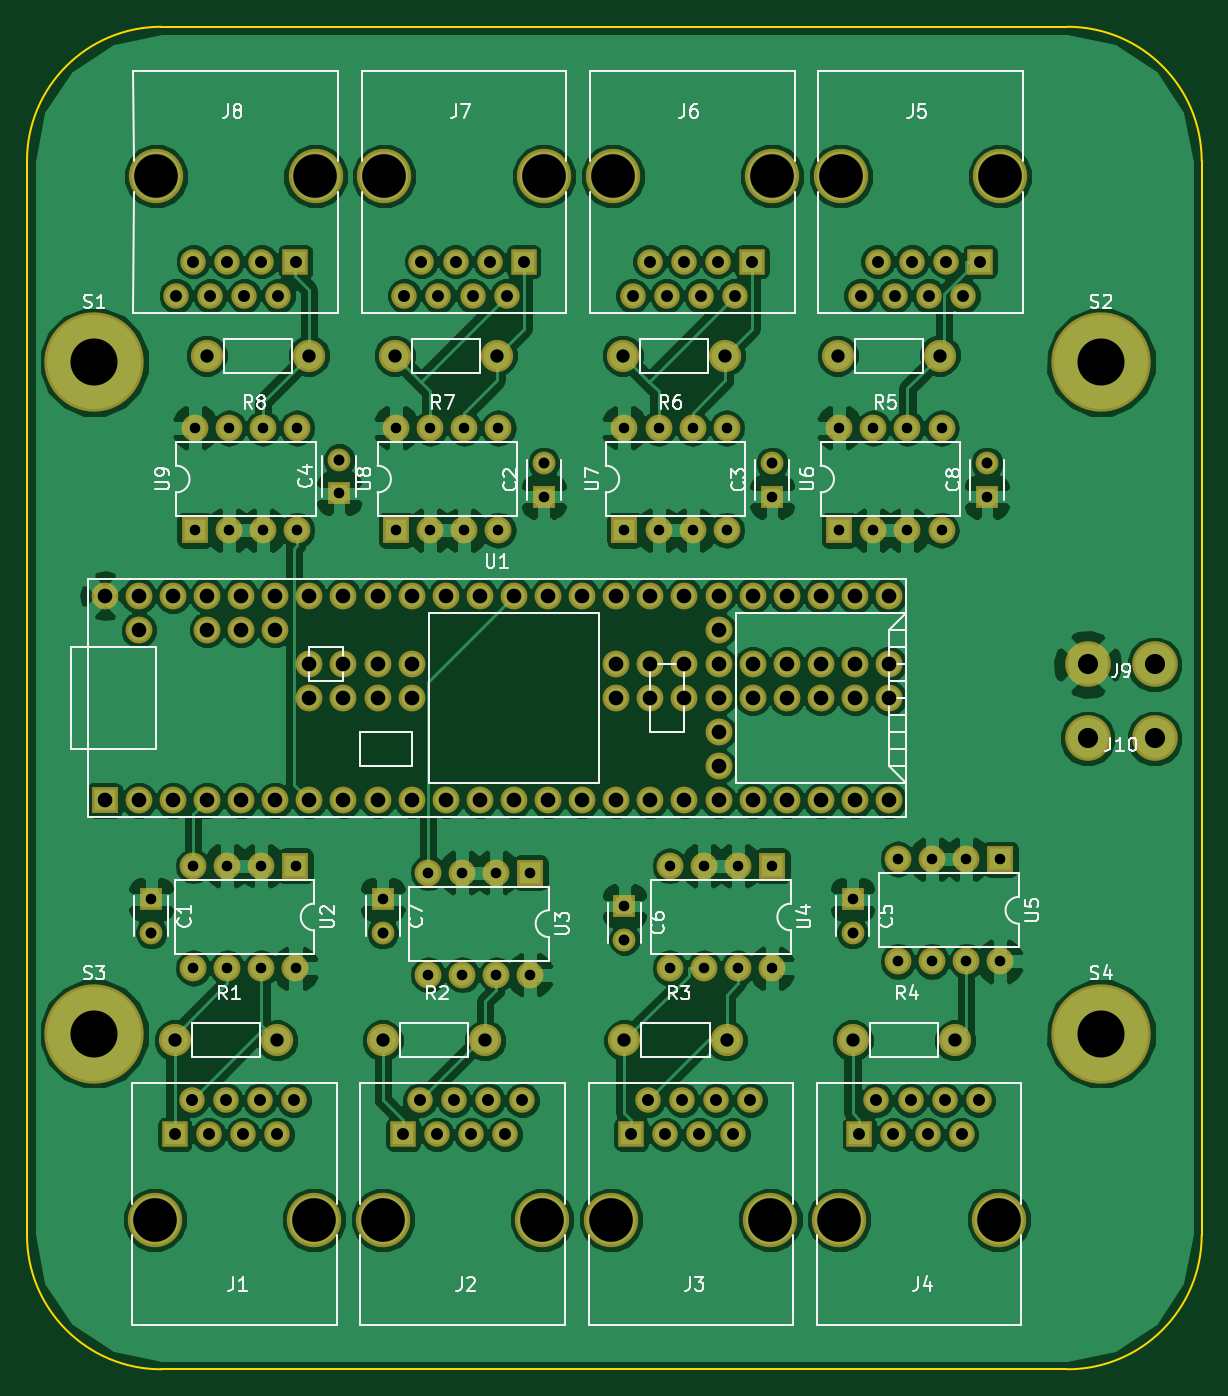
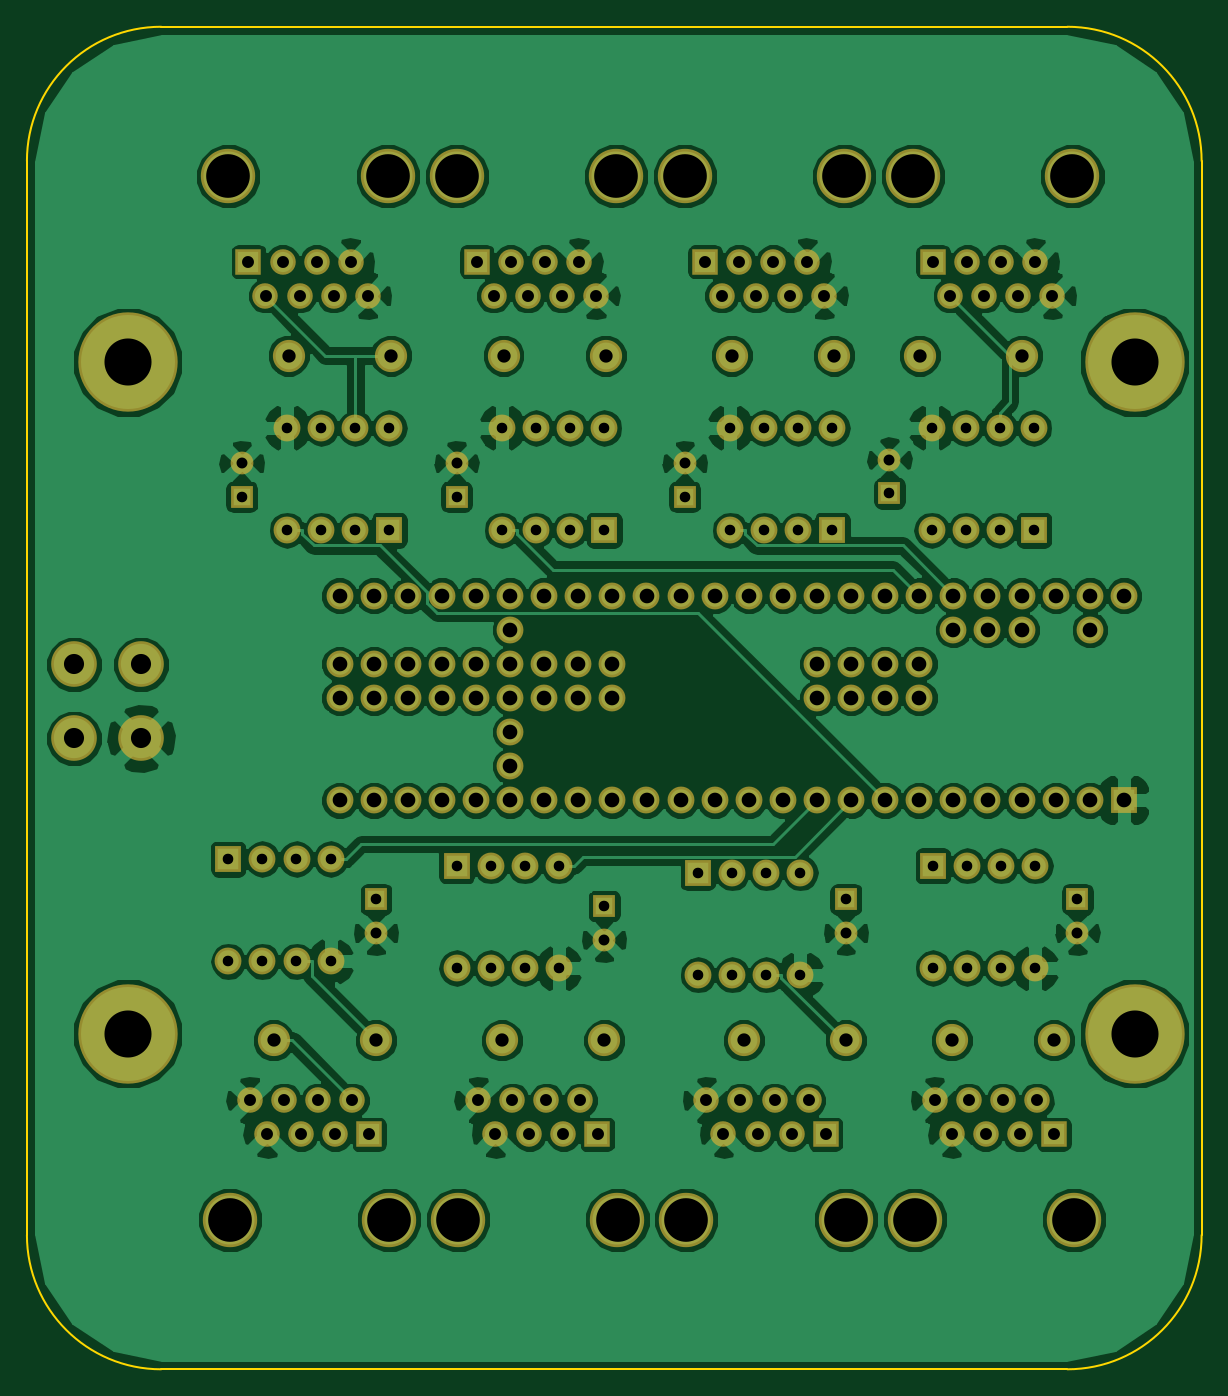
Circuit board: 8 layer files. Board 87.5 x 100.0 mm.
- bottom_copper: bixi-B.Cu.gbl (196822 bytes)
- bottom_mask: bixi-B.Mask.gbs (7576 bytes)
- outline: bixi-Edge.Cuts.gm1 (798 bytes)
- top_copper: bixi-F.Cu.gtl (206355 bytes)
- top_mask: bixi-F.Mask.gts (7576 bytes)
- top_silk: bixi-F.SilkS.gto (35562 bytes)
- drill: bixi-NPTH.drl (297 bytes)
- drill: bixi.drl (4047 bytes)

=== bottom_copper: bixi-B.Cu.gbl (196822 bytes, source omitted) ===
=== bottom_mask: bixi-B.Mask.gbs (7576 bytes, source omitted) ===
=== outline: bixi-Edge.Cuts.gm1 ===
G04 #@! TF.FileFunction,Profile,NP*
%FSLAX46Y46*%
G04 Gerber Fmt 4.6, Leading zero omitted, Abs format (unit mm)*
G04 Created by KiCad (PCBNEW 4.0.6) date Fri Apr 21 07:23:42 2017*
%MOMM*%
%LPD*%
G01*
G04 APERTURE LIST*
%ADD10C,0.100000*%
%ADD11C,0.150000*%
G04 APERTURE END LIST*
D10*
D11*
X95000000Y-55000000D02*
X95000000Y-135000000D01*
X182500000Y-55000000D02*
X182500000Y-135000000D01*
X172500000Y-45000000D02*
X105000000Y-45000000D01*
X105000000Y-145000000D02*
X172500000Y-145000000D01*
X95000000Y-135000000D02*
G75*
G03X105000000Y-145000000I10000000J0D01*
G01*
X172500000Y-145000000D02*
G75*
G03X182500000Y-135000000I0J10000000D01*
G01*
X182500000Y-55000000D02*
G75*
G03X172500000Y-45000000I-10000000J0D01*
G01*
X105000000Y-45000000D02*
G75*
G03X95000000Y-55000000I0J-10000000D01*
G01*
M02*

=== top_copper: bixi-F.Cu.gtl (206355 bytes, source omitted) ===
=== top_mask: bixi-F.Mask.gts (7576 bytes, source omitted) ===
=== top_silk: bixi-F.SilkS.gto (35562 bytes, source omitted) ===
=== drill: bixi-NPTH.drl ===
M48
INCH,TZ
T1C0.128
%
G90
G05
T1
X4.1146Y-5.2697
X4.1189Y-2.2106
X4.5819Y-5.2697
X4.5862Y-2.2106
X4.7839Y-5.2697
X4.7882Y-2.2106
X5.2512Y-5.2697
X5.2555Y-2.2106
X5.4531Y-5.2697
X5.4575Y-2.2106
X5.9205Y-5.2697
X5.9248Y-2.2106
X6.1224Y-5.2697
X6.1268Y-2.2106
X6.5898Y-5.2697
X6.5941Y-2.2106
T0
M30

=== drill: bixi.drl ===
M48
INCH,TZ
T1C0.031
T2C0.032
T3C0.035
T4C0.039
T5C0.043
T6C0.059
T7C0.138
%
G90
G05
T1
X4.1043Y-4.3307
X4.2276Y-4.2323
X4.2276Y-4.5323
X4.2323Y-2.948
X4.2323Y-3.248
X4.3276Y-4.2323
X4.3276Y-4.5323
X4.3323Y-2.948
X4.3323Y-3.248
X4.4276Y-4.2323
X4.4276Y-4.5323
X4.4323Y-2.948
X4.4323Y-3.248
X4.5276Y-4.2323
X4.5276Y-4.5323
X4.5323Y-2.948
X4.5323Y-3.248
X4.6555Y-3.1398
X4.7835Y-4.3307
X4.8228Y-2.948
X4.8228Y-3.248
X4.9165Y-4.252
X4.9165Y-4.552
X4.9228Y-2.948
X4.9228Y-3.248
X5.0165Y-4.252
X5.0165Y-4.552
X5.0228Y-2.948
X5.0228Y-3.248
X5.1165Y-4.252
X5.1165Y-4.552
X5.1228Y-2.948
X5.1228Y-3.248
X5.2165Y-4.252
X5.2165Y-4.552
X5.2559Y-3.1496
X5.4921Y-2.948
X5.4921Y-3.248
X5.4921Y-4.3504
X5.5921Y-2.948
X5.5921Y-3.248
X5.6252Y-4.2323
X5.6252Y-4.5323
X5.6921Y-2.948
X5.6921Y-3.248
X5.7252Y-4.2323
X5.7252Y-4.5323
X5.7921Y-2.948
X5.7921Y-3.248
X5.8252Y-4.2323
X5.8252Y-4.5323
X5.9252Y-3.1496
X5.9252Y-4.2323
X5.9252Y-4.5323
X6.122Y-2.948
X6.122Y-3.248
X6.1614Y-4.3307
X6.222Y-2.948
X6.222Y-3.248
X6.2945Y-4.2126
X6.2945Y-4.5126
X6.322Y-2.948
X6.322Y-3.248
X6.3945Y-4.2126
X6.3945Y-4.5126
X6.422Y-2.948
X6.422Y-3.248
X6.4945Y-4.2126
X6.4945Y-4.5126
X6.5551Y-3.1496
X6.5945Y-4.2126
X6.5945Y-4.5126
T2
X4.1043Y-4.4291
X4.6555Y-3.0413
X4.7835Y-4.4291
X5.2559Y-3.0512
X5.4921Y-4.4488
X5.9252Y-3.0512
X6.1614Y-4.4291
X6.5551Y-3.0512
T3
X4.1732Y-5.0197
X4.1776Y-2.5606
X4.2232Y-4.9197
X4.2276Y-2.4606
X4.2732Y-5.0197
X4.2776Y-2.5606
X4.3232Y-4.9197
X4.3276Y-2.4606
X4.3732Y-5.0197
X4.3776Y-2.5606
X4.4232Y-4.9197
X4.4276Y-2.4606
X4.4732Y-5.0197
X4.4776Y-2.5606
X4.5232Y-4.9197
X4.5276Y-2.4606
X4.8425Y-5.0197
X4.8469Y-2.5606
X4.8925Y-4.9197
X4.8969Y-2.4606
X4.9425Y-5.0197
X4.9469Y-2.5606
X4.9925Y-4.9197
X4.9969Y-2.4606
X5.0425Y-5.0197
X5.0469Y-2.5606
X5.0925Y-4.9197
X5.0969Y-2.4606
X5.1425Y-5.0197
X5.1469Y-2.5606
X5.1925Y-4.9197
X5.1969Y-2.4606
X5.5118Y-5.0197
X5.5161Y-2.5606
X5.5618Y-4.9197
X5.5661Y-2.4606
X5.6118Y-5.0197
X5.6161Y-2.5606
X5.6618Y-4.9197
X5.6661Y-2.4606
X5.7118Y-5.0197
X5.7161Y-2.5606
X5.7618Y-4.9197
X5.7661Y-2.4606
X5.8118Y-5.0197
X5.8161Y-2.5606
X5.8618Y-4.9197
X5.8661Y-2.4606
X6.1811Y-5.0197
X6.1854Y-2.5606
X6.2311Y-4.9197
X6.2354Y-2.4606
X6.2811Y-5.0197
X6.2854Y-2.5606
X6.3311Y-4.9197
X6.3354Y-2.4606
X6.3811Y-5.0197
X6.3854Y-2.5606
X6.4311Y-4.9197
X6.4354Y-2.4606
X6.4811Y-5.0197
X6.4854Y-2.5606
X6.5311Y-4.9197
X6.5354Y-2.4606
T4
X4.1732Y-4.7441
X4.2669Y-2.7362
X4.4732Y-4.7441
X4.5669Y-2.7362
X4.7835Y-4.7441
X4.8181Y-2.7362
X5.0835Y-4.7441
X5.1181Y-2.7362
X5.4874Y-2.7362
X5.4921Y-4.7441
X5.7874Y-2.7362
X5.7921Y-4.7441
X6.1173Y-2.7362
X6.1614Y-4.7441
X6.4173Y-2.7362
X6.4614Y-4.7441
T5
X3.9681Y-3.4402
X3.9681Y-4.0402
X4.0681Y-3.4402
X4.0681Y-3.5402
X4.0681Y-4.0402
X4.1681Y-3.4402
X4.1681Y-4.0402
X4.2681Y-3.4402
X4.2681Y-3.5402
X4.2681Y-4.0402
X4.3681Y-3.4402
X4.3681Y-3.5402
X4.3681Y-4.0402
X4.4681Y-3.4402
X4.4681Y-3.5402
X4.4681Y-4.0402
X4.5681Y-3.4402
X4.5681Y-3.6402
X4.5681Y-3.7402
X4.5681Y-4.0402
X4.6681Y-3.4402
X4.6681Y-3.6402
X4.6681Y-3.7402
X4.6681Y-4.0402
X4.7681Y-3.4402
X4.7681Y-3.6402
X4.7681Y-3.7402
X4.7681Y-4.0402
X4.8681Y-3.4402
X4.8681Y-3.6402
X4.8681Y-3.7402
X4.8681Y-4.0402
X4.9681Y-3.4402
X4.9681Y-4.0402
X5.0681Y-3.4402
X5.0681Y-4.0402
X5.1681Y-3.4402
X5.1681Y-4.0402
X5.2681Y-3.4402
X5.2681Y-4.0402
X5.3681Y-3.4402
X5.3681Y-4.0402
X5.4681Y-3.4402
X5.4681Y-3.6402
X5.4681Y-3.7402
X5.4681Y-4.0402
X5.5681Y-3.4402
X5.5681Y-3.6402
X5.5681Y-3.7402
X5.5681Y-4.0402
X5.6681Y-3.4402
X5.6681Y-3.6402
X5.6681Y-3.7402
X5.6681Y-4.0402
X5.7681Y-3.4402
X5.7681Y-3.5402
X5.7681Y-3.6402
X5.7681Y-3.7402
X5.7681Y-3.8402
X5.7681Y-3.9402
X5.7681Y-4.0402
X5.8681Y-3.4402
X5.8681Y-3.6402
X5.8681Y-3.7402
X5.8681Y-4.0402
X5.9681Y-3.4402
X5.9681Y-3.6402
X5.9681Y-3.7402
X5.9681Y-4.0402
X6.0681Y-3.4402
X6.0681Y-3.6402
X6.0681Y-3.7402
X6.0681Y-4.0402
X6.1681Y-3.4402
X6.1681Y-3.6402
X6.1681Y-3.7402
X6.1681Y-4.0402
X6.2681Y-3.4402
X6.2681Y-3.6402
X6.2681Y-3.7402
X6.2681Y-4.0402
T6
X6.8504Y-3.6417
X6.8504Y-3.8583
X7.0472Y-3.6417
X7.0472Y-3.8583
T7
X3.937Y-2.7559
X3.937Y-4.7244
X6.8898Y-2.7559
X6.8898Y-4.7244
T0
M30
